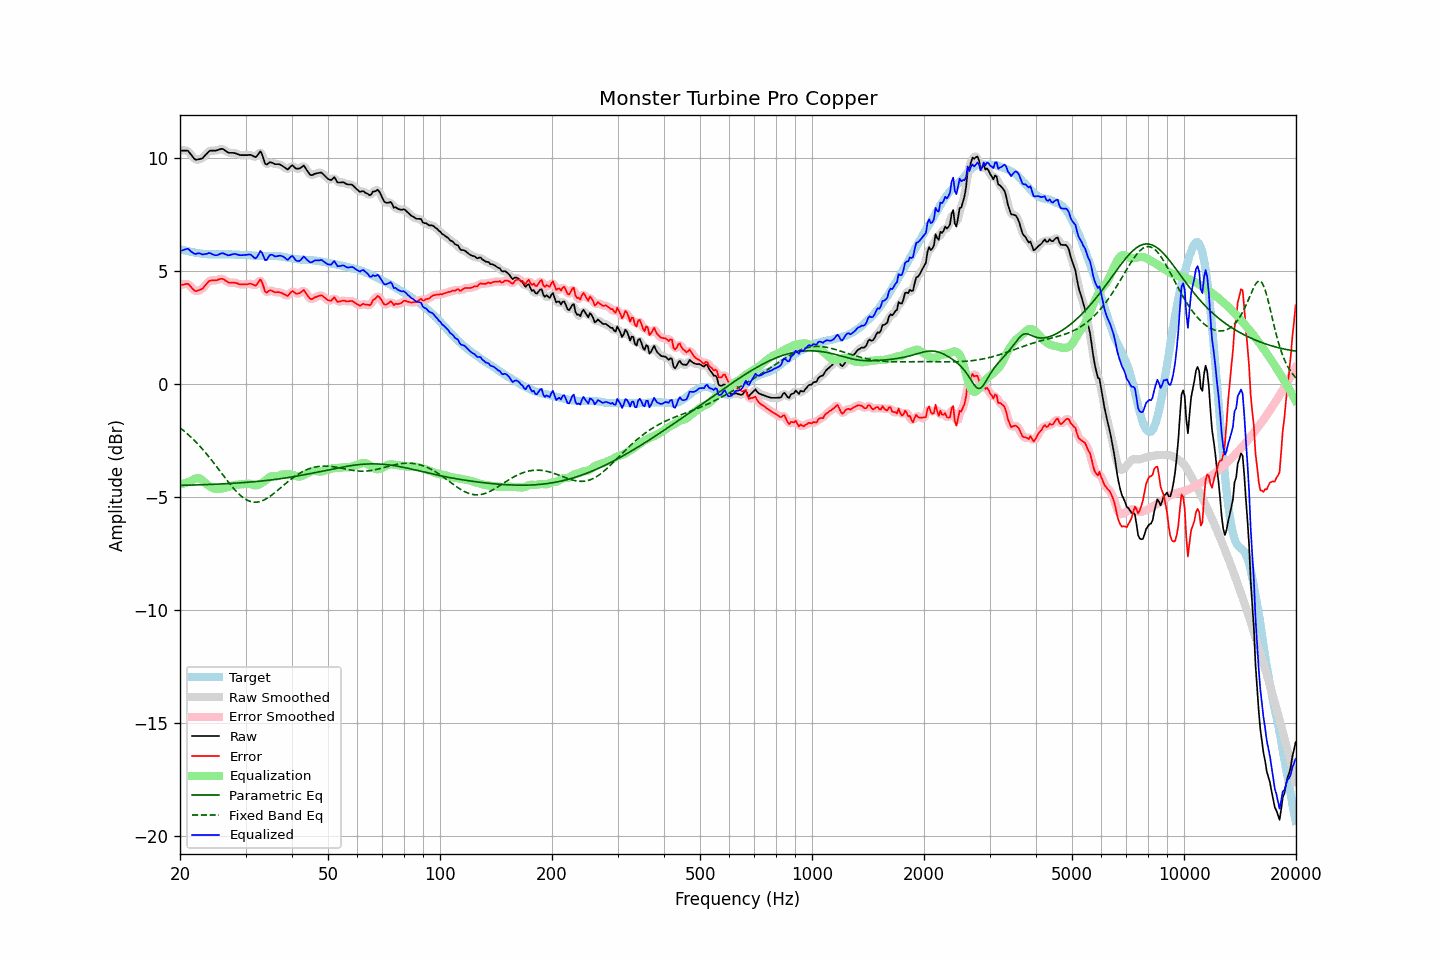

The table this chart was drawn from, first rows:
frequency, raw, error, smoothed, error_smoothed, equalization, parametric_eq, fixed_band_eq, equalized_raw, equalized_smoothed, target
20.00, 10.33, 4.37, 10.32, 4.36, -4.45, -4.48, -1.93, 5.89, 5.87, 5.97
20.20, 10.33, 4.39, 10.34, 4.39, -4.42, -4.48, -1.99, 5.91, 5.92, 5.95
20.40, 10.33, 4.41, 10.35, 4.42, -4.40, -4.47, -2.04, 5.94, 5.95, 5.93
20.61, 10.33, 4.42, 10.34, 4.43, -4.38, -4.47, -2.10, 5.96, 5.97, 5.92
20.81, 10.33, 4.44, 10.34, 4.44, -4.35, -4.47, -2.16, 5.98, 5.98, 5.90
21.02, 10.32, 4.44, 10.30, 4.42, -4.33, -4.47, -2.23, 6.00, 5.97, 5.89
21.23, 10.23, 4.37, 10.24, 4.37, -4.31, -4.47, -2.29, 5.93, 5.93, 5.87
21.44, 10.14, 4.29, 10.15, 4.29, -4.28, -4.47, -2.36, 5.86, 5.86, 5.85
21.66, 10.06, 4.21, 10.05, 4.21, -4.24, -4.46, -2.42, 5.82, 5.81, 5.84
21.87, 9.96, 4.14, 9.98, 4.15, -4.19, -4.46, -2.50, 5.77, 5.78, 5.82
22.09, 9.92, 4.11, 9.94, 4.13, -4.16, -4.46, -2.57, 5.76, 5.78, 5.81
22.31, 9.94, 4.14, 9.93, 4.13, -4.15, -4.46, -2.64, 5.79, 5.78, 5.80
22.54, 9.95, 4.16, 9.95, 4.15, -4.17, -4.45, -2.72, 5.79, 5.78, 5.79
22.76, 9.97, 4.19, 9.97, 4.19, -4.20, -4.45, -2.80, 5.77, 5.77, 5.78
22.99, 9.99, 4.22, 10.01, 4.24, -4.26, -4.45, -2.88, 5.73, 5.75, 5.77
23.22, 10.07, 4.31, 10.07, 4.31, -4.33, -4.45, -2.96, 5.75, 5.75, 5.76
23.45, 10.15, 4.40, 10.15, 4.39, -4.39, -4.44, -3.04, 5.76, 5.76, 5.76
23.69, 10.22, 4.48, 10.23, 4.48, -4.45, -4.44, -3.13, 5.77, 5.78, 5.75
23.92, 10.30, 4.56, 10.29, 4.54, -4.50, -4.44, -3.21, 5.80, 5.79, 5.75
24.16, 10.33, 4.59, 10.33, 4.58, -4.54, -4.44, -3.30, 5.79, 5.78, 5.75
24.40, 10.33, 4.59, 10.34, 4.59, -4.58, -4.43, -3.39, 5.75, 5.76, 5.75
24.65, 10.33, 4.59, 10.34, 4.59, -4.61, -4.43, -3.48, 5.72, 5.72, 5.74
24.89, 10.33, 4.59, 10.34, 4.59, -4.63, -4.43, -3.58, 5.70, 5.71, 5.74
25.14, 10.34, 4.60, 10.35, 4.61, -4.64, -4.42, -3.67, 5.71, 5.71, 5.74
25.39, 10.37, 4.63, 10.37, 4.63, -4.64, -4.42, -3.76, 5.74, 5.74, 5.74
25.65, 10.39, 4.65, 10.40, 4.65, -4.63, -4.42, -3.86, 5.76, 5.77, 5.74
25.91, 10.41, 4.66, 10.41, 4.66, -4.62, -4.41, -3.95, 5.79, 5.79, 5.75
26.16, 10.39, 4.65, 10.39, 4.64, -4.61, -4.41, -4.05, 5.79, 5.78, 5.75
26.43, 10.35, 4.60, 10.35, 4.60, -4.59, -4.41, -4.14, 5.76, 5.76, 5.75
26.69, 10.29, 4.55, 10.29, 4.55, -4.57, -4.40, -4.23, 5.73, 5.73, 5.75
26.96, 10.25, 4.50, 10.26, 4.51, -4.55, -4.40, -4.32, 5.70, 5.71, 5.74
27.23, 10.23, 4.49, 10.24, 4.49, -4.52, -4.39, -4.41, 5.71, 5.71, 5.74
27.50, 10.23, 4.49, 10.23, 4.49, -4.50, -4.39, -4.50, 5.74, 5.73, 5.74
27.77, 10.23, 4.49, 10.23, 4.49, -4.48, -4.39, -4.58, 5.76, 5.75, 5.74
28.05, 10.22, 4.48, 10.22, 4.49, -4.46, -4.38, -4.66, 5.76, 5.76, 5.74
28.33, 10.20, 4.48, 10.20, 4.47, -4.45, -4.38, -4.74, 5.75, 5.75, 5.73
28.62, 10.17, 4.45, 10.17, 4.45, -4.44, -4.37, -4.82, 5.73, 5.73, 5.73
28.90, 10.14, 4.42, 10.15, 4.43, -4.44, -4.37, -4.88, 5.71, 5.72, 5.72
29.19, 10.13, 4.41, 10.14, 4.41, -4.43, -4.36, -4.95, 5.70, 5.71, 5.72
29.48, 10.13, 4.41, 10.13, 4.41, -4.43, -4.36, -5.00, 5.71, 5.71, 5.72
29.78, 10.13, 4.41, 10.13, 4.41, -4.42, -4.35, -5.06, 5.71, 5.71, 5.72
30.08, 10.13, 4.42, 10.13, 4.42, -4.41, -4.35, -5.10, 5.72, 5.72, 5.72
30.38, 10.13, 4.42, 10.14, 4.43, -4.41, -4.34, -5.14, 5.73, 5.74, 5.72
30.68, 10.14, 4.44, 10.14, 4.44, -4.40, -4.34, -5.17, 5.74, 5.74, 5.70
30.99, 10.14, 4.44, 10.14, 4.44, -4.42, -4.33, -5.19, 5.73, 5.72, 5.70
31.30, 10.11, 4.43, 10.11, 4.41, -4.44, -4.32, -5.21, 5.67, 5.66, 5.69
31.61, 10.07, 4.39, 10.07, 4.39, -4.47, -4.32, -5.22, 5.61, 5.61, 5.69
31.93, 10.04, 4.36, 10.07, 4.39, -4.48, -4.31, -5.22, 5.56, 5.59, 5.69
32.24, 10.11, 4.43, 10.13, 4.46, -4.47, -4.30, -5.22, 5.63, 5.66, 5.67
32.57, 10.20, 4.53, 10.21, 4.54, -4.44, -4.30, -5.20, 5.76, 5.77, 5.67
32.89, 10.30, 4.64, 10.24, 4.58, -4.41, -4.29, -5.19, 5.90, 5.83, 5.67
33.22, 10.18, 4.52, 10.15, 4.49, -4.37, -4.28, -5.16, 5.82, 5.78, 5.66
33.55, 9.97, 4.31, 9.98, 4.31, -4.32, -4.27, -5.13, 5.65, 5.66, 5.66
33.89, 9.75, 4.09, 9.81, 4.15, -4.27, -4.27, -5.10, 5.48, 5.54, 5.67
34.23, 9.71, 4.05, 9.74, 4.08, -4.21, -4.26, -5.06, 5.50, 5.53, 5.67
34.57, 9.77, 4.11, 9.75, 4.09, -4.15, -4.25, -5.01, 5.62, 5.60, 5.66
34.92, 9.82, 4.15, 9.80, 4.13, -4.10, -4.24, -4.96, 5.72, 5.69, 5.67
35.27, 9.80, 4.14, 9.80, 4.13, -4.08, -4.23, -4.91, 5.73, 5.73, 5.67
35.62, 9.77, 4.10, 9.78, 4.11, -4.07, -4.22, -4.86, 5.70, 5.70, 5.67
35.97, 9.73, 4.07, 9.75, 4.08, -4.08, -4.22, -4.80, 5.65, 5.67, 5.67
... 635 more rows
